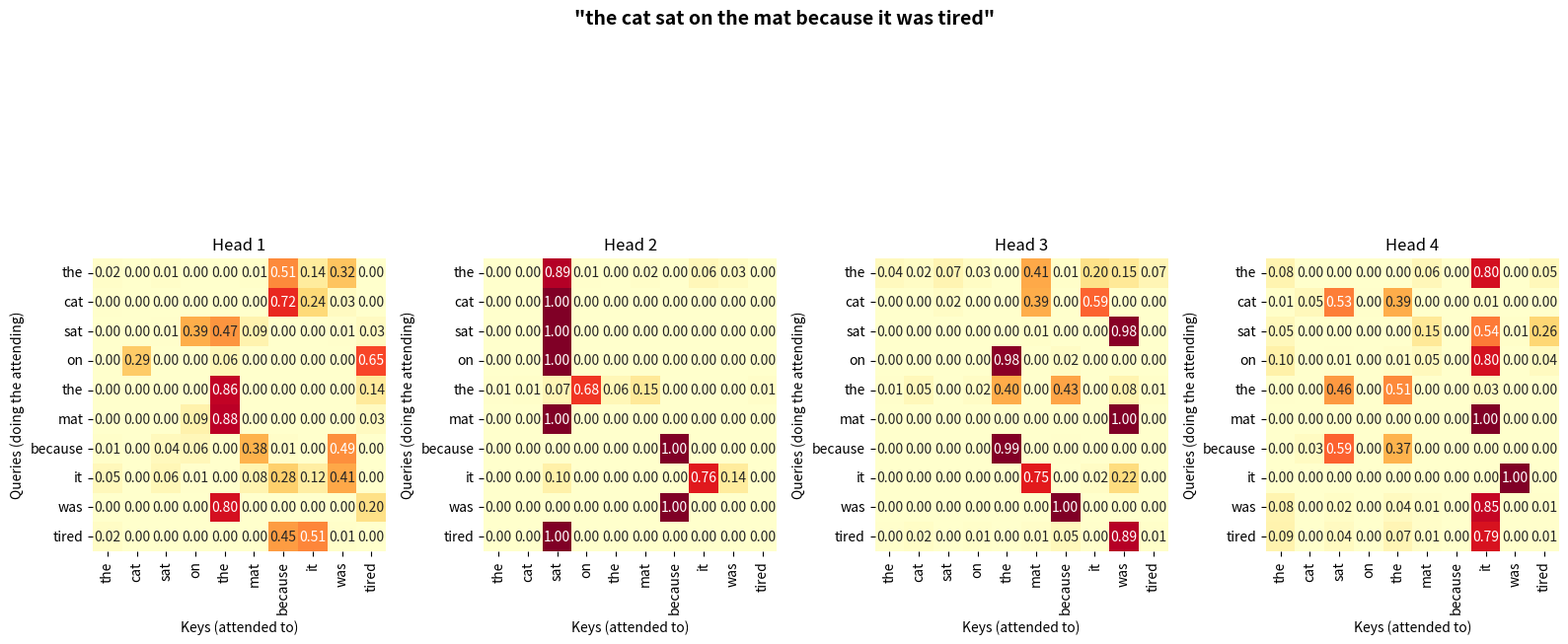

This chart was generated by the following Python code:
import numpy as np
import matplotlib.pyplot as plt
import seaborn as sns

d_model = d_k = 8


def sentence_to_embeddings(sentence):
    words = sentence.split()
    seq_len = len(words)
    embeddings = np.random.randn(seq_len, d_model)
    return words, embeddings


def qkv_projection(X, d_k):
    W_Q = np.random.randn(d_model, d_k)
    W_K = np.random.randn(d_model, d_k)
    W_V = np.random.randn(d_model, d_k)

    Q = X @ W_Q
    K = X @ W_K
    V = X @ W_V

    attention_scores = Q @ K.T
    scaled_scores = attention_scores / np.sqrt(d_k)

    probabilities = softmax(scaled_scores)

    weights = probabilities @ V

    return weights, probabilities


def multihead_attention(X, words, num_heads=4):
    d_k = d_model // num_heads

    head_attn_weights = []
    final_outputs = []
    for head in range(num_heads):
        output, attn_weights = qkv_projection(X, d_k)
        head_attn_weights.append(attn_weights)
        final_outputs.append(output)
    combined_weights = np.concatenate(final_outputs, axis=1)

    W_O = np.random.randn(d_model, d_model)
    weights = combined_weights @ W_O

    return head_attn_weights, weights


def softmax(x):
    e_x = np.exp(x - np.max(x, axis=-1, keepdims=True))
    return e_x / e_x.sum(axis=-1, keepdims=True)


def plot_attention_heatmap(head_attn_weights, words, title="Self-Attention"):
    num_heads = len(head_attn_weights)
    fig, axes = plt.subplots(1, num_heads,  figsize=(4 * num_heads, max(4, len(words) * 0.8)))

    if num_heads == 1:
        axes = [axes]

    for i, (ax, weights) in enumerate(zip(axes, head_attn_weights)):
        sns.heatmap(
            weights,
            xticklabels=words,
            yticklabels=words,
            annot=True,
            fmt=".2f",
            cmap="YlOrRd",
            vmin=0,
            vmax=1,
            ax=ax,
            cbar=False,
            square=True,
        )
        ax.set_title(f"Head {i + 1}", fontsize=12)
        ax.set_xlabel("Keys (attended to)")
        ax.set_ylabel("Queries (doing the attending)")

    fig.suptitle(title, fontsize=14, fontweight="bold")
    plt.tight_layout()
    return fig


# --- Run on a sentence ---
sentence = "the cat sat on the mat because it was tired"
labels, embeddings = sentence_to_embeddings(sentence)
head_weights, output = multihead_attention(embeddings, labels, 4)

fig = plot_attention_heatmap(head_weights, labels, f'"{sentence}"')
fig.savefig("attention_heatmap.png", dpi=150, bbox_inches="tight")
plt.close()
print(f"Saved: attention_heatmap.png")

# IF YOU TRY TO FIND A PATTERN IN THE attention_heatmap, you won't because
# patterns are random and non-repeatable because weights are untrained.
# Meaningful specialization requires backpropagation across millions of examples.
